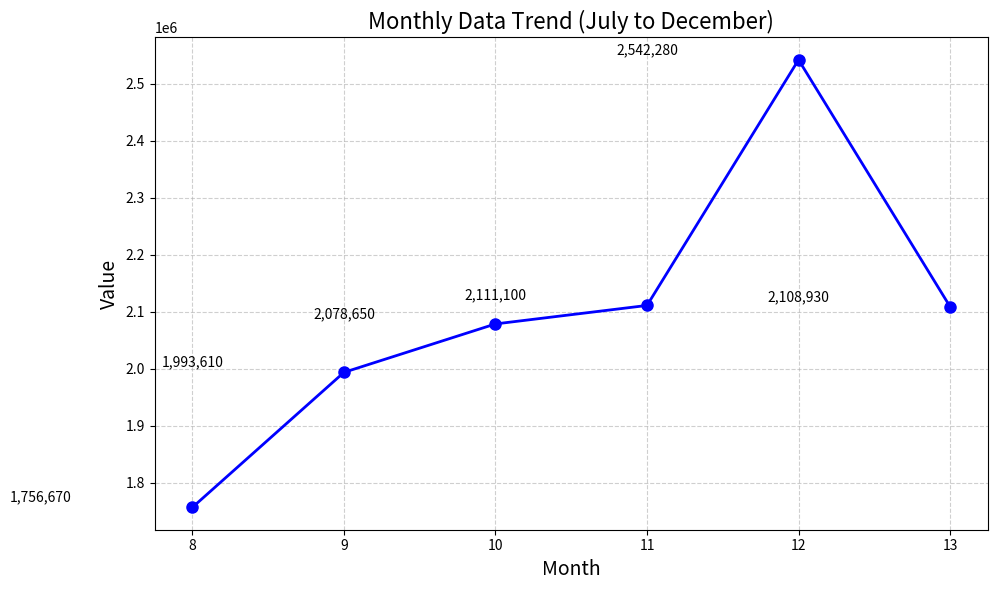

Write the Python code that produced this figure.
import matplotlib.pyplot as plt

# 数据
months = list(range(8, 14))  # 7月到12月
values = [

1756670,
1993610,
2078650,
2111100,
2542280,
2108930,
]

# 创建折线图
plt.figure(figsize=(10, 6))  # 设置图形大小
plt.plot(months, values, marker='o', linestyle='-', color='blue', linewidth=2, markersize=8)  # 绘制折线图

# 添加标题和标签
plt.title('Monthly Data Trend (July to December)', fontsize=16)  # 图形标题
plt.xlabel('Month', fontsize=14)  # x轴标签
plt.ylabel('Value', fontsize=14)  # y轴标签

# 设置x轴刻度
plt.xticks(months, [f'{i}' for i in months])  # 显示7到12月

# 添加网格线
plt.grid(True, linestyle='--', alpha=0.6)

# 添加数据标签
for i, v in enumerate(values):
    plt.text(i + 7, v + 10000, f'{v:,}', ha='center', fontsize=10)  # 在每个数据点上显示数值，格式化为千分位

# 显示图形
plt.tight_layout()  # 自动调整布局
plt.show()